Photos from the image-classification dataset "LeafDisease" in the GitHub repository ArticleCodeHub/DeepEMPR. Its 5 classes are: brown leaf spot, cercospora leaf spot, healthy leaf, leaf miner damage, rust disease.

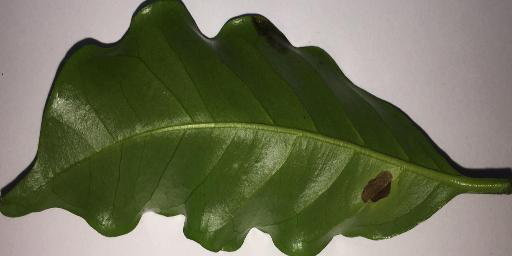
Label: leaf miner damage

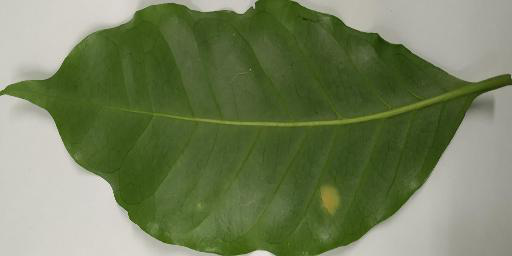
Label: rust disease

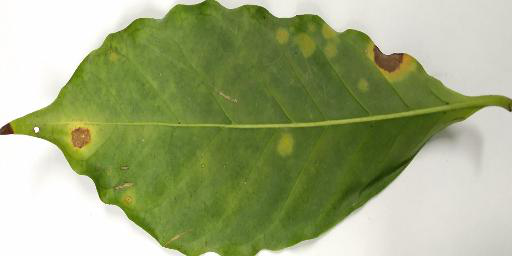
Label: cercospora leaf spot

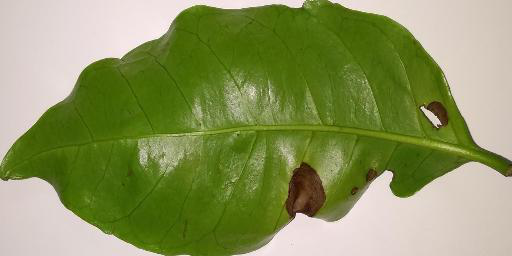
Label: brown leaf spot

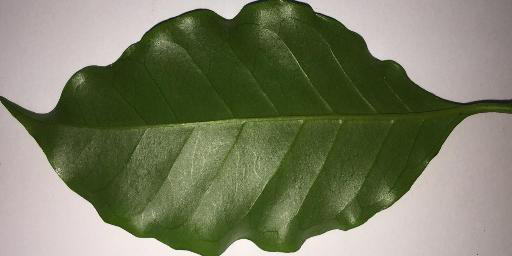
Label: healthy leaf

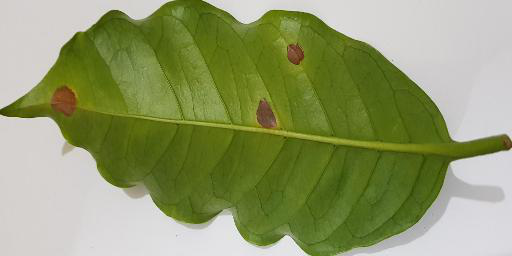
Label: leaf miner damage
